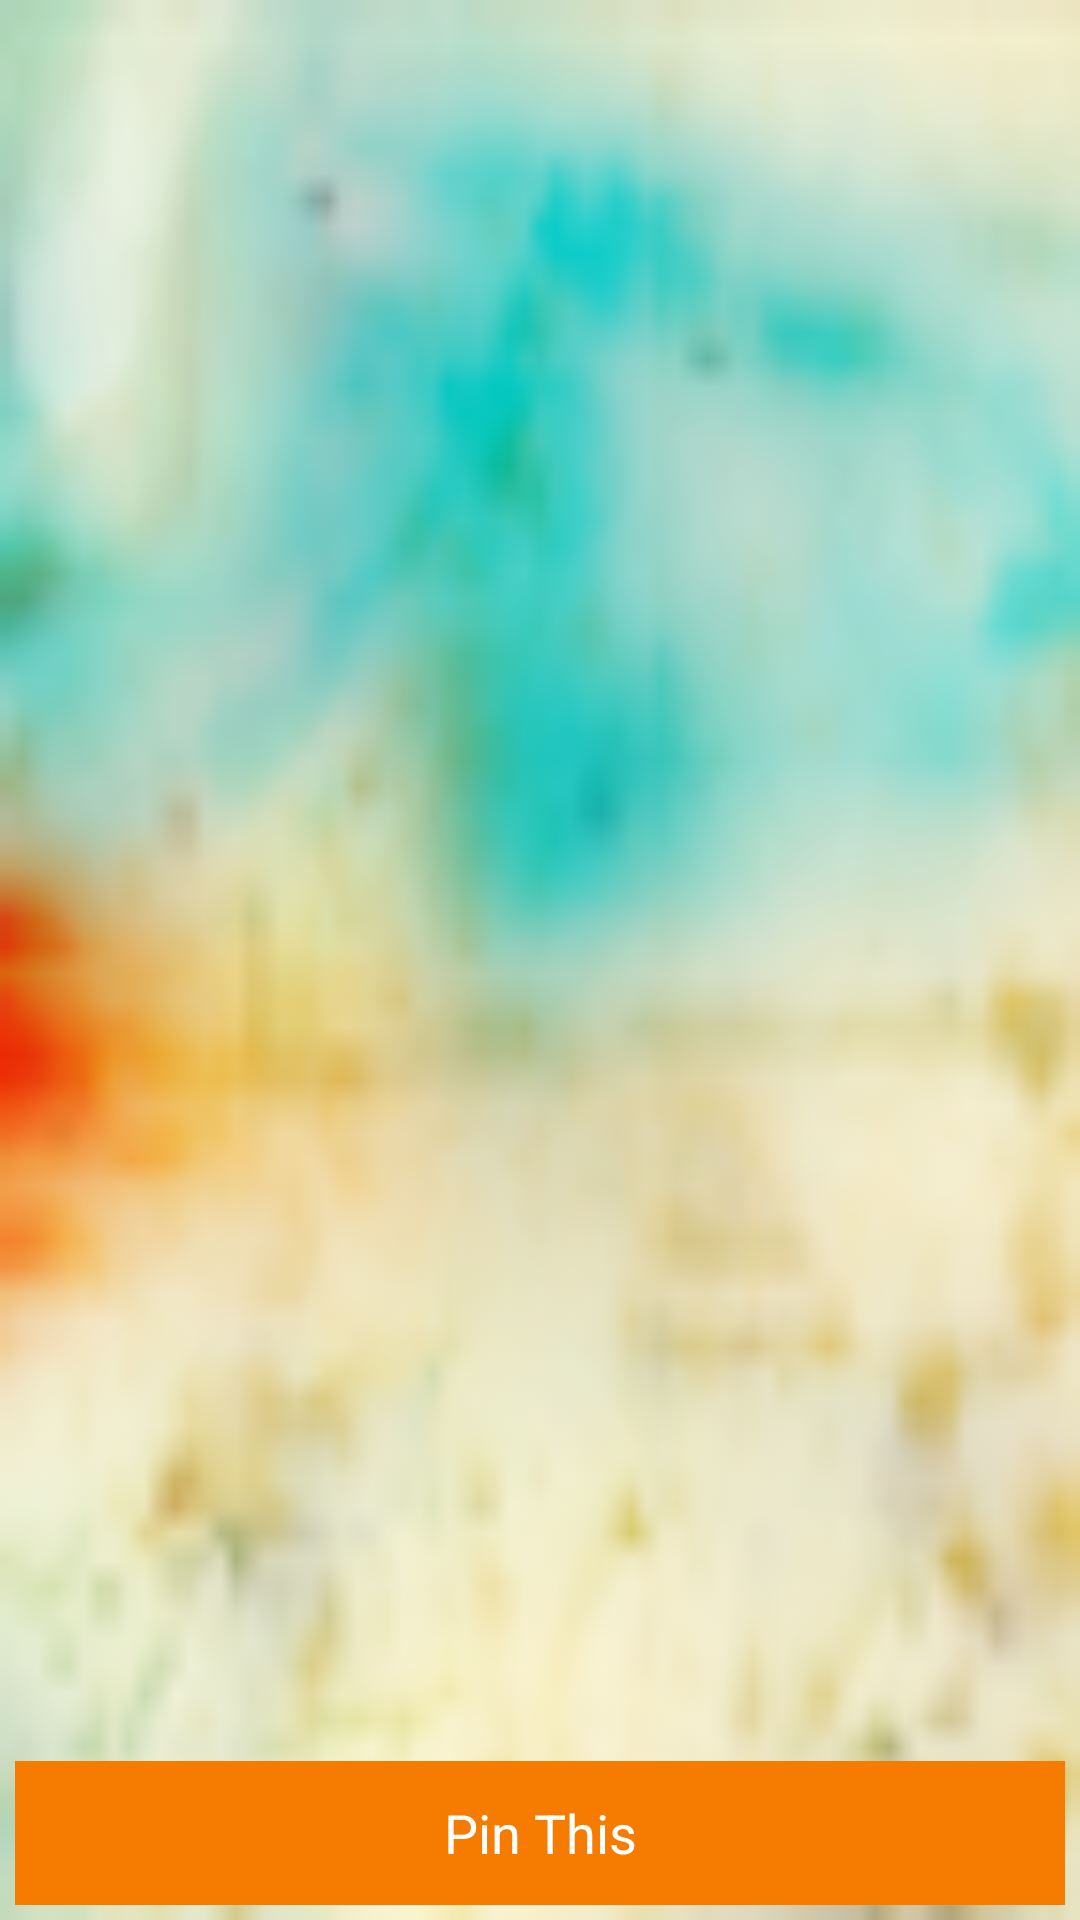

Here is an Android app screen rendered from its layout file. Give the layout XML and the strings, colors and styles it references.
<!-- AndroidManifest.xml: application theme AppTheme -->
<!-- res/layout/gallery.xml -->
<?xml version="1.0" encoding="utf-8"?>
<LinearLayout xmlns:android="http://schemas.android.com/apk/res/android"
    xmlns:tools="http://schemas.android.com/tools"
    android:layout_width="fill_parent"
    android:layout_height="fill_parent"
    android:background="@drawable/water_color_bg1"
    android:orientation="vertical" >

    <FrameLayout
        android:layout_width="fill_parent"
        android:layout_height="0dp"
        android:layout_weight="1" >

        <GridView
            android:id="@+id/gridGallery"
            android:layout_width="fill_parent"
            android:layout_height="wrap_content"
            android:layout_gravity="top"
            android:layout_marginBottom="-10dp"
            android:layout_marginLeft="-10dp"
            android:layout_marginRight="-10dp"
            android:layout_marginTop="-10dp"
            android:horizontalSpacing="-15dp"
            android:numColumns="3"
            android:padding="0dp"
            android:verticalSpacing="-15dp"
            tools:listitem="@layout/gallery_item" >
        </GridView>

        <ImageView
            android:id="@+id/imgNoMedia"
            android:layout_width="wrap_content"
            android:layout_height="wrap_content"
            android:layout_gravity="center"
            android:contentDescription="@string/app_name"
            android:src="@drawable/no_media" />
    </FrameLayout>

    <LinearLayout
        android:id="@+id/llBottomContainer"
        android:layout_width="fill_parent"
        android:layout_height="wrap_content"
        android:orientation="horizontal"
        android:padding="5dp" >

        <Button
            android:id="@+id/btnGalleryOk"
            style="@style/btn"
            android:layout_width="0dp"
            android:layout_height="wrap_content"
            android:layout_weight="1"
            android:background="#F57C00"
            android:text="@string/btn_ok" />
    </LinearLayout>

</LinearLayout>
<!-- resources referenced by this layout -->
<resources>
  <!-- drawable water_color_bg1: png bitmap (drawable-xxhdpi, 15370 bytes) -->
  <string name="app_name">PictureThis</string>
  <string name="btn_ok">Pin This</string>
  <style name="btn">
          <item name="android:textColor">#ffffff</item>
          <item name="android:textSize">18sp</item>
      </style>
  <style name="AppTheme" parent="AppBaseTheme" />
  <style name="AppBaseTheme" parent="android:Theme.Holo.Light.DarkActionBar">
          <item name="android:actionBarStyle">@style/MyActionBar</item>
      </style>
  <style name="MyActionBar" parent="android:Widget.Holo.Light.ActionBar.Solid.Inverse">
          <item name="android:background">@color/title_bar_color</item>
          <item name="android:titleTextStyle">@style/TitleTextStyle</item>
      </style>
  <color name="title_bar_color">#F57C00</color>
  <style name="TitleTextStyle">
          <item name="android:textStyle">bold</item>
          <item name="android:textColor">#ffffff</item>
      </style>
</resources>
